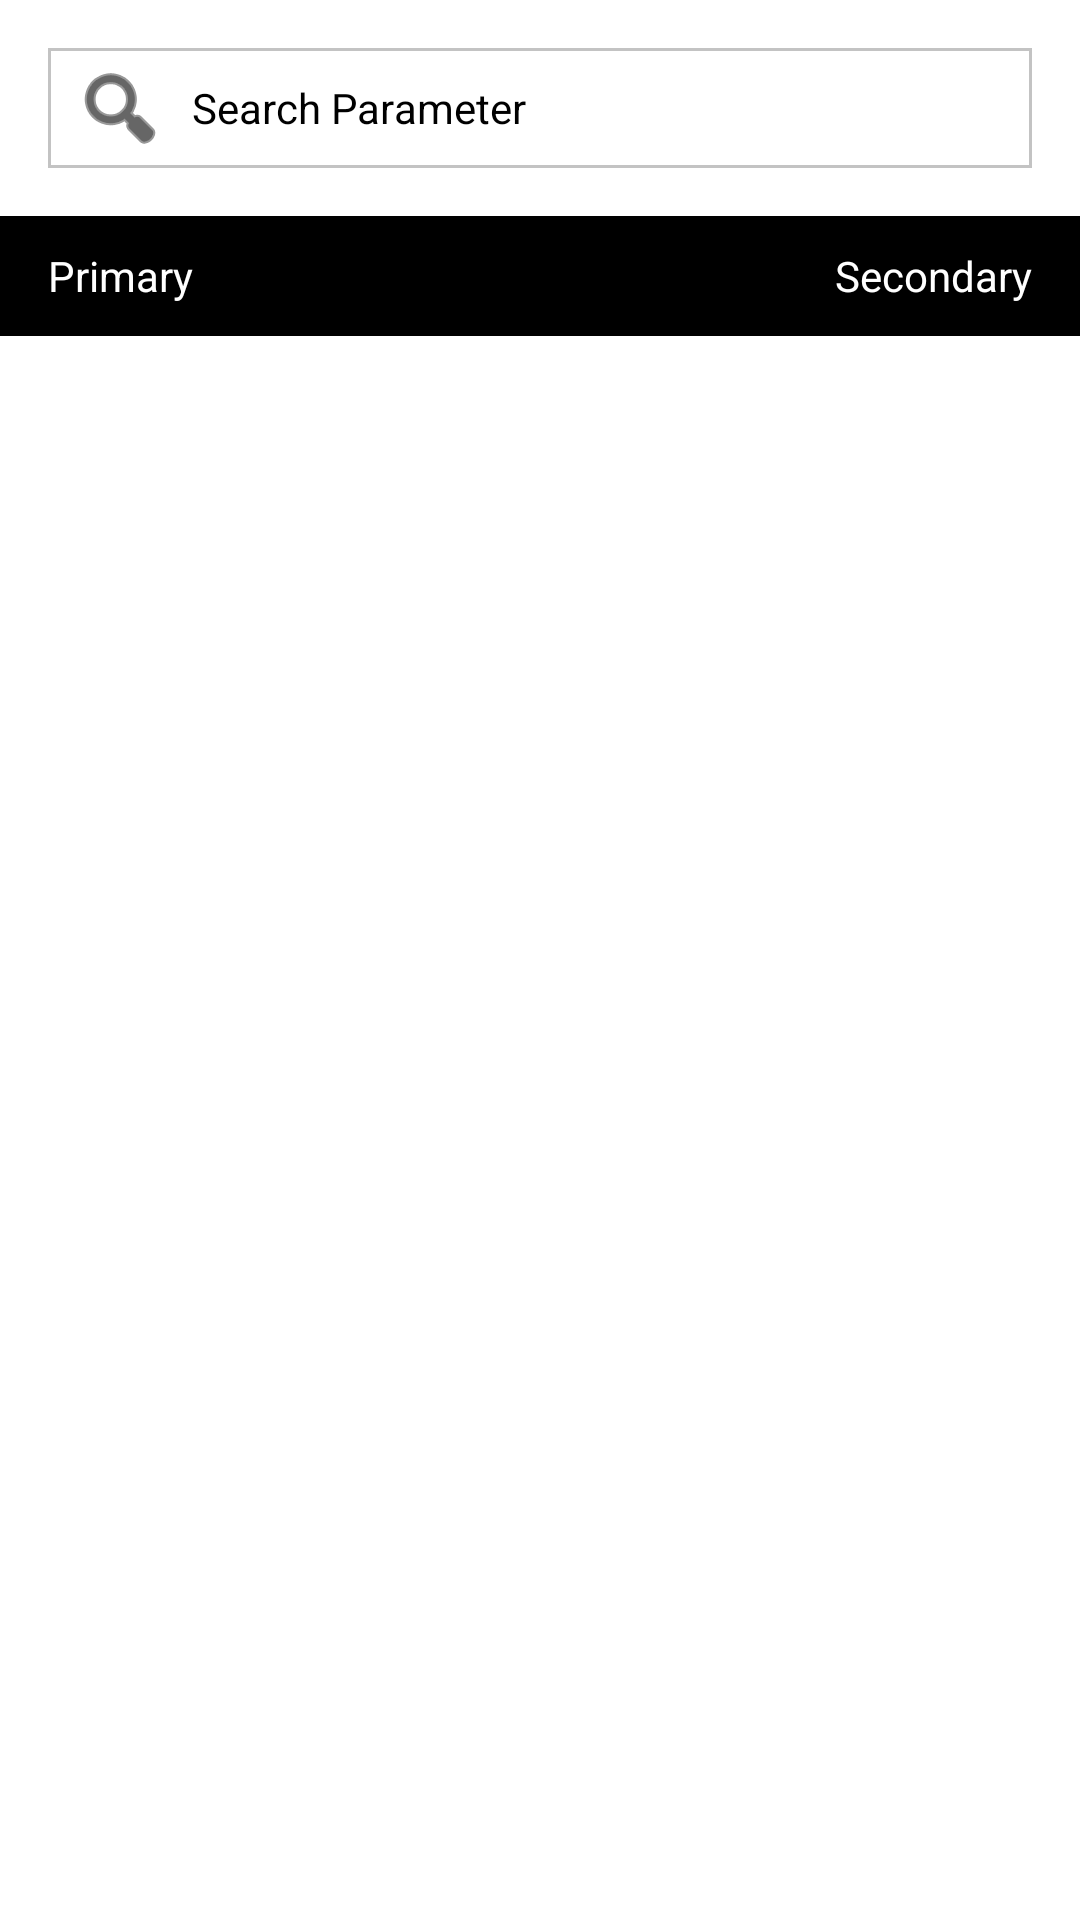

Produce the Android XML layout that renders to this screen, including the resource entries it uses.
<!-- AndroidManifest.xml: application theme Theme.DoorConfig -->
<!-- res/layout/activity_list_config.xml -->
<?xml version="1.0" encoding="utf-8"?>
<androidx.constraintlayout.widget.ConstraintLayout xmlns:android="http://schemas.android.com/apk/res/android"
    xmlns:app="http://schemas.android.com/apk/res-auto"
    xmlns:tools="http://schemas.android.com/tools"
    android:layout_width="match_parent"
    android:layout_height="wrap_content"
    android:background="@color/white"
    tools:context=".view.list.ListConfigActivity">

    <EditText
        android:layout_width="match_parent"
        android:layout_height="@dimen/search_et_height"
        android:id="@+id/et_search"
        android:hint="@string/search_hint"
        android:background="@drawable/search_background"
        app:layout_constraintStart_toStartOf="parent"
        android:layout_margin="@dimen/default_margin"
        android:paddingStart="@dimen/default_padding"
        android:inputType="text"
        android:textSize="@dimen/title_text"
        android:textColor="@color/black"
        android:textColorHint="@color/black"
        android:drawableLeft="@android:drawable/ic_menu_search"
        android:drawableTint="@color/black"
        android:drawablePadding="@dimen/default_padding"
        app:layout_constraintTop_toTopOf="parent"/>

    <TextView
        android:layout_width="0dp"
        android:id="@+id/tv_primary"
        android:layout_height="@dimen/door_type_height"
        android:text="@string/primary_door"
        android:gravity="center_vertical"
        android:layout_marginTop="@dimen/default_margin"
        android:paddingStart="@dimen/default_margin"
        app:layout_constraintTop_toBottomOf="@id/et_search"
        app:layout_constraintStart_toStartOf="parent"
        android:background="@color/black"
        android:textColor="@color/white"
        app:layout_constraintEnd_toStartOf="@+id/guideline"/>

    <androidx.constraintlayout.widget.Guideline
        android:id="@+id/guideline"
        android:layout_width="wrap_content"
        android:layout_height="match_parent"
        android:orientation="vertical"
        app:layout_constraintGuide_percent="0.5"/>

    <TextView
        android:layout_width="0dp"
        android:id="@+id/tv_secondary"
        android:layout_height="@dimen/door_type_height"
        android:text="@string/Secondary_door"
        android:gravity="end|center_vertical"
        android:layout_marginTop="@dimen/default_margin"
        android:background="@color/black"
        android:textColor="@color/white"
        android:paddingEnd="@dimen/default_margin"
        app:layout_constraintTop_toBottomOf="@id/et_search"
        app:layout_constraintEnd_toEndOf="parent"
        app:layout_constraintStart_toEndOf="@+id/guideline"/>

    <androidx.recyclerview.widget.RecyclerView
        android:layout_width="0dp"
        android:layout_height="wrap_content"
        android:id="@+id/rv_config"
        android:layout_marginTop="@dimen/default_margin"
        app:layoutManager="androidx.recyclerview.widget.LinearLayoutManager"
        app:layout_constraintEnd_toEndOf="parent"
        app:layout_constraintStart_toStartOf="parent"
        app:layout_constraintTop_toBottomOf="@id/tv_primary" />

    <ProgressBar
        android:id="@+id/progress_bar"
        android:layout_width="wrap_content"
        android:layout_height="wrap_content"
        android:layout_gravity="center"
        android:visibility="gone"
        app:layout_constraintEnd_toEndOf="parent"
        app:layout_constraintStart_toStartOf="parent"
        app:layout_constraintTop_toTopOf="parent"
        app:layout_constraintBottom_toBottomOf="parent"/>

</androidx.constraintlayout.widget.ConstraintLayout>
<!-- resources referenced by this layout -->
<resources>
  <color name="black">#FF000000</color>
  <color name="white">#FFFFFFFF</color>
  <dimen name="default_margin">16dp</dimen>
  <dimen name="default_padding">8dp</dimen>
  <dimen name="door_type_height">40dp</dimen>
  <dimen name="search_et_height">40dp</dimen>
  <dimen name="title_text">14sp</dimen>
  <!-- drawable search_background (drawable) -->
  <?xml version="1.0" encoding="utf-8"?>
  <shape xmlns:android="http://schemas.android.com/apk/res/android"
      android:shape="rectangle"
      android:padding="10dp">
  
      <solid android:color="#FFFFFF" />
      <stroke android:color="@color/grey"
          android:width="1dp"/>
  </shape>
  <string name="Secondary_door">Secondary</string>
  <string name="primary_door">Primary</string>
  <string name="search_hint">Search Parameter</string>
  <style name="Theme.DoorConfig" parent="Base.Theme.DoorConfig" />
  <color name="grey">#C3C3C3</color>
  <style name="Base.Theme.DoorConfig" parent="Theme.Material3.DayNight">
          
          
      </style>
</resources>
